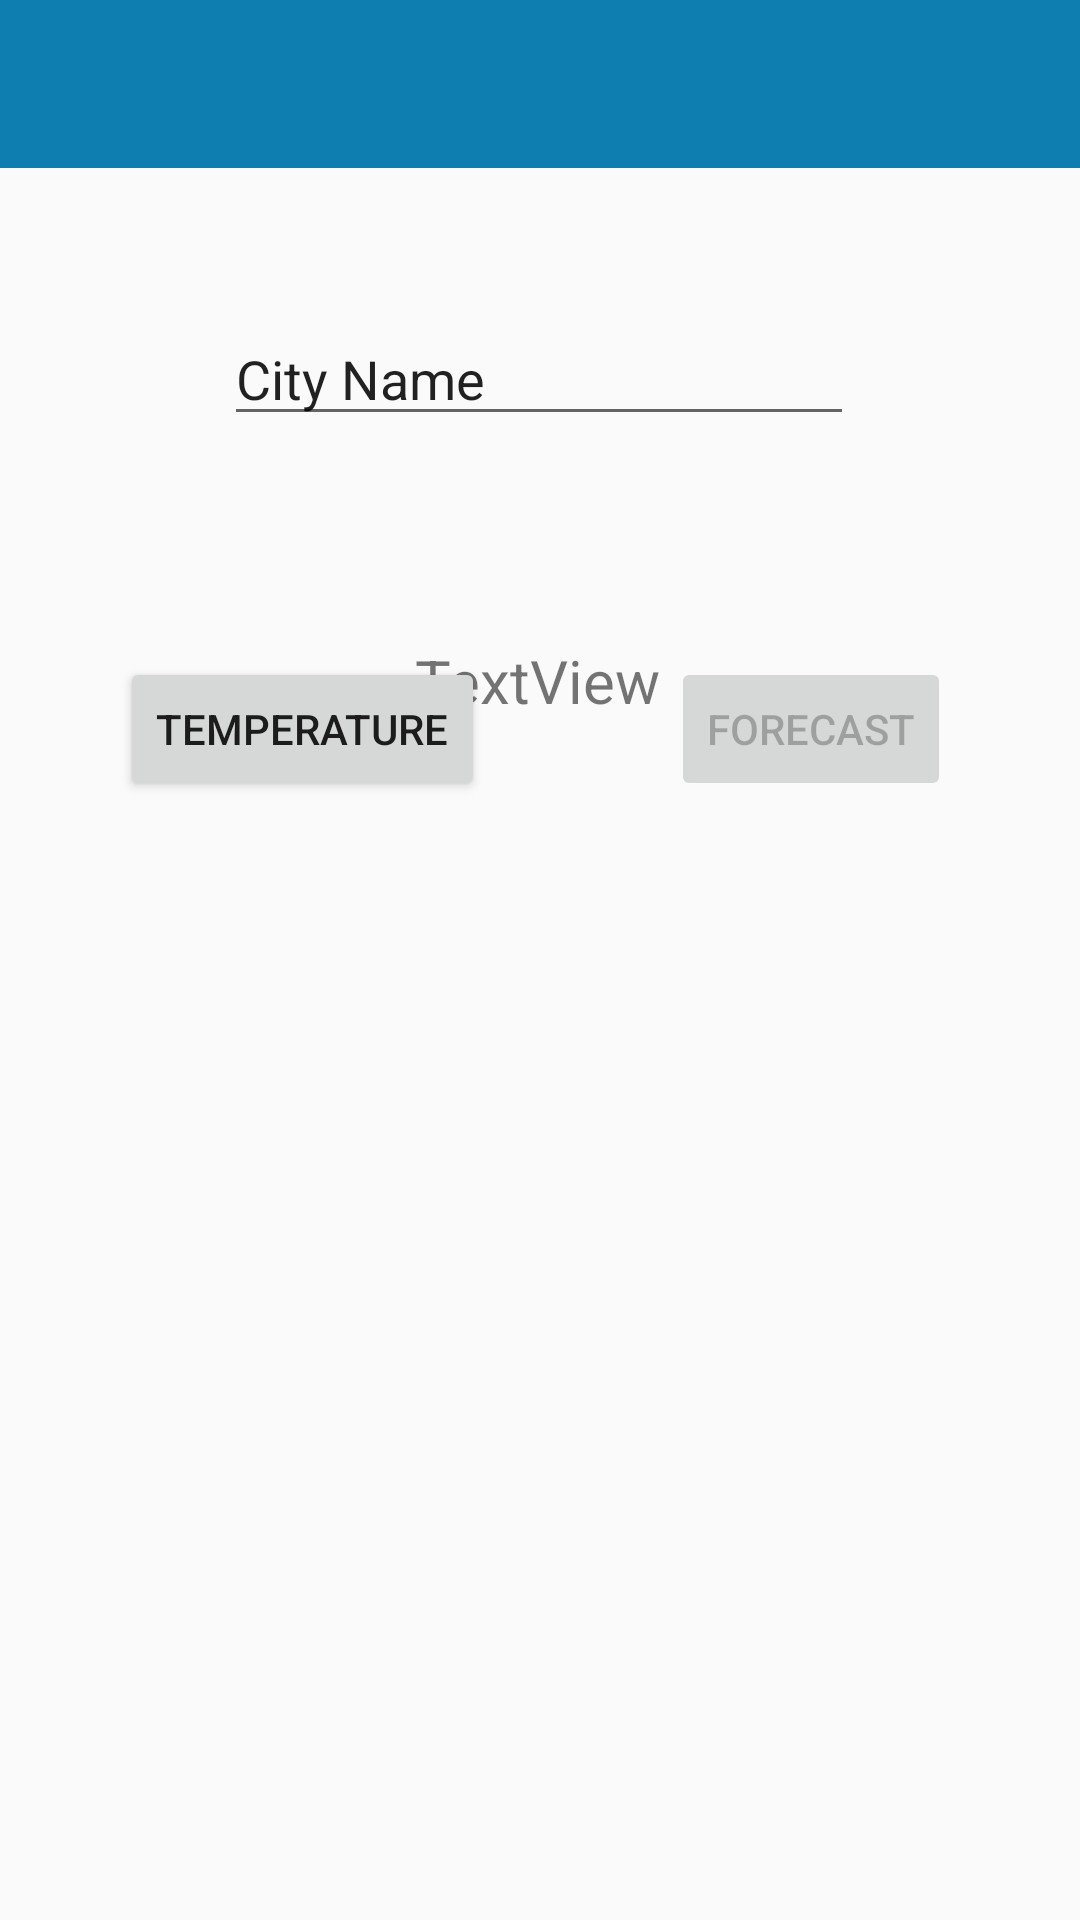

Produce the Android XML layout that renders to this screen, including the resource entries it uses.
<!-- AndroidManifest.xml: application theme Theme.WeatherApp -->
<!-- res/layout/activity_weather.xml -->
<?xml version="1.0" encoding="utf-8"?>
<androidx.constraintlayout.widget.ConstraintLayout xmlns:android="http://schemas.android.com/apk/res/android"
    xmlns:app="http://schemas.android.com/apk/res-auto"
    xmlns:tools="http://schemas.android.com/tools"
    android:id="@+id/getTemperature"
    android:layout_width="match_parent"
    android:layout_height="match_parent"
    tools:context=".WeatherActivity">

    <com.google.android.material.appbar.AppBarLayout
        android:id="@+id/appBarLayout"
        android:layout_width="match_parent"
        android:layout_height="wrap_content"
        android:theme="@style/Theme.WeatherApp.AppBarOverlay"
        tools:ignore="MissingConstraints">

        <androidx.appcompat.widget.Toolbar
            android:id="@+id/toolbar"
            android:layout_width="match_parent"
            android:layout_height="?attr/actionBarSize"
            android:background="?attr/colorPrimary"
            app:popupTheme="@style/Theme.WeatherApp.PopupOverlay" />

    </com.google.android.material.appbar.AppBarLayout>


    <androidx.appcompat.widget.LinearLayoutCompat
        android:layout_width="wrap_content"
        android:layout_height="match_parent"
        android:layout_marginTop="120dp"
        tools:ignore="MissingConstraints" />


    <Button
        android:id="@+id/forecast"
        android:layout_width="wrap_content"
        android:layout_height="wrap_content"
        android:enabled="false"
        android:text="@string/forecast"
        app:layout_constraintBaseline_toBaselineOf="@+id/temperature"
        app:layout_constraintEnd_toEndOf="parent"
        app:layout_constraintHorizontal_bias="0.839"
        app:layout_constraintStart_toStartOf="parent" />

    <Button
        android:id="@+id/temperature"
        android:layout_width="wrap_content"
        android:layout_height="wrap_content"
        android:layout_marginStart="40dp"
        android:text="@string/temperature"
        app:layout_constraintBottom_toBottomOf="parent"
        app:layout_constraintStart_toStartOf="parent"
        app:layout_constraintTop_toTopOf="parent"
        app:layout_constraintVertical_bias="0.37" />

    <EditText
        android:id="@+id/cityName"
        android:layout_width="wrap_content"
        android:layout_height="wrap_content"
        android:layout_marginTop="104dp"
        android:ems="10"
        android:inputType="textPersonName"
        android:text="@string/city_name"
        app:layout_constraintEnd_toEndOf="parent"
        app:layout_constraintHorizontal_bias="0.497"
        app:layout_constraintStart_toStartOf="parent"
        app:layout_constraintTop_toTopOf="@+id/appBarLayout" />

    <TextView
        android:id="@+id/results"
        android:layout_width="wrap_content"
        android:layout_height="wrap_content"
        android:layout_marginTop="68dp"
        android:text="TextView"
        android:textSize="20sp"
        app:layout_constraintEnd_toEndOf="parent"
        app:layout_constraintHorizontal_bias="0.498"
        app:layout_constraintStart_toStartOf="parent"
        app:layout_constraintTop_toBottomOf="@+id/cityName" />


</androidx.constraintlayout.widget.ConstraintLayout>
<!-- resources referenced by this layout -->
<resources>
  <string name="city_name">City Name</string>
  <string name="forecast">Forecast</string>
  <string name="temperature">Temperature</string>
  <style name="Theme.WeatherApp.AppBarOverlay" parent="ThemeOverlay.AppCompat.Dark.ActionBar" />
  <style name="Theme.WeatherApp.PopupOverlay" parent="ThemeOverlay.AppCompat.Light" />
  <style name="Theme.WeatherApp" parent="Theme.AppCompat.DayNight.NoActionBar">
          
          <item name="colorPrimary">@color/purple_500</item>
          <item name="colorPrimaryVariant">@color/purple_700</item>
          <item name="colorOnPrimary">@color/white</item>
          
          <item name="colorSecondary">@color/teal_200</item>
          <item name="colorSecondaryVariant">@color/teal_700</item>
          <item name="colorOnSecondary">@color/black</item>
          
          <item name="android:statusBarColor" tools:targetApi="l">?attr/colorPrimaryVariant</item>
          
      </style>
  <color name="purple_500">#0E7EB1</color>
  <color name="purple_700">#A59FB3</color>
  <color name="white">#191519</color>
  <color name="teal_200">#FF03DAC5</color>
  <color name="teal_700">#FF018786</color>
  <color name="black">#000000</color>
</resources>
